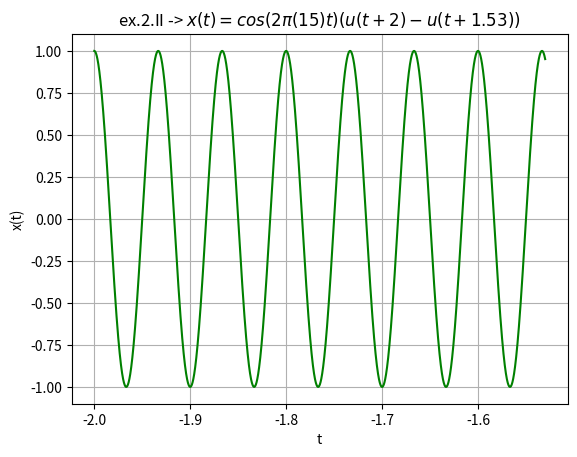

Write Python code to recreate this figure.
import numpy as np
from matplotlib import pyplot as plt


#Exercio2


t=np.arange(-2,-1.53,0.00001)
u1 = np.zeros(len(t))
u1 [t+2 >= 0] = 1

u2= np.zeros(len(t))
u2 [t+1.53 >=0] = 1

x = (np.cos(2*np.pi*(15)*t))*(u1-u2)

plt.xlabel("t")
plt.ylabel("x(t)")
plt.title("ex.2.II -> "+"$x(t)=cos(2\pi(15)t)(u(t+2)-u(t+1.53))$")
plt.grid()
plt.plot(t,x,"g")
plt.show()
